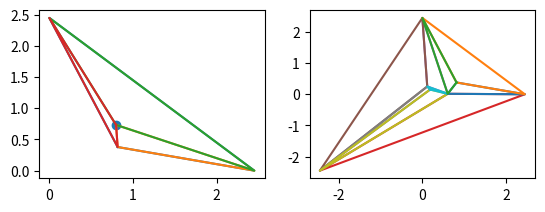

The matplotlib source for this figure:

import numpy as np
import matplotlib.pyplot as plt
from scipy.linalg import solve



display_delay=0.005
points=np.random.rand(5,2)

#n=[2,2]
#x=np.linspace(0,1,n[0])
#y=np.linspace(0,1,n[1])
#x,y=np.meshgrid(x,y)
#x=x.reshape(n[0]*n[1])
#y=y.reshape(n[0]*n[1])
#points=np.array([x,y])
#points=points.transpose()

M=np.max(points)

triangles=np.array([
    [
        [3*M,0],
        [0, 3*M],
        [-3 * M, -3 * M],
    ]
])


def point_in_triange(p,t):
    d=np.array([
        t[1]-t[0],
        t[2] - t[0]
    ]
    )
    dp=np.array(
        p-t[0]
    )
    w=solve(d.transpose(),dp.transpose())
    #p1=d.transpose().dot(w)+t[0]
    w=np.array([w[0],w[1],1-w[0]-w[1]])
    compare=np.logical_and(w < 1 ,w > 0)
    if(compare.all()):
        return True
    else:
        return False



def find_triangle_point_reside(p,triangles):
    for ti,t in enumerate(triangles):
        isNun=np.any(np.isnan(t))
        if not isNun and point_in_triange(p,t):
            return ti,t
    return (-1,None)

fig=plt.figure()
ax0=fig.add_subplot(221)
#ax0.scatter(points[0],points[1])

ax1=fig.add_subplot(222)
#for t in triangles:
#    t_points=np.array([t[0],t[1],t[2],t[0]])
#    ax0.plot(t_points[:,0],t_points[:,1])
#    ax1.plot(t_points[:,0],t_points[:,1])


def draw_triangle(ax,t):
    t_points=np.array([t[0],t[1],t[2],t[0]])
    ax.plot(t_points[:,0],t_points[:,1])
    plt.pause(display_delay)

def draw_triangles(ax,triangles):
    for t in triangles:
        t_points=np.array([t[0],t[1],t[2],t[0]])
        ax.plot(t_points[:,0],t_points[:,1])
    plt.pause(display_delay)

for i,p in enumerate(points):

    #plt.clf()
    ax0.clear()
    ax1.clear()
    ax0.scatter(p[0],p[1])
    ti,t=find_triangle_point_reside(p,triangles)
    draw_triangle(ax0,t)
    draw_triangles(ax1,triangles)

    if(t is not None):
        nt0=np.array([[p, t[0], t[1]]])
        draw_triangle(ax0, nt0[0])
        nt1=np.array([[p, t[1], t[2]]])
        draw_triangle(ax0, nt1[0])
        nt2=np.array([[p, t[2], t[0]]])
        draw_triangle(ax0, nt2[0])
        triangles=np.concatenate((triangles,nt0))
        triangles=np.concatenate((triangles,nt1))
        triangles=np.concatenate((triangles,nt2))
        triangles[ti]=None







plt.show()
